Run: headless pygame with SDL's dummy video driver; simulated clock (each Clock.tick advances the game by its frame time, no real sleeping); random seed 0; keys injected as events and as key.get_pressed() state; no mouse input; restart key SPACE tapped at the start of phases 3 and 4.
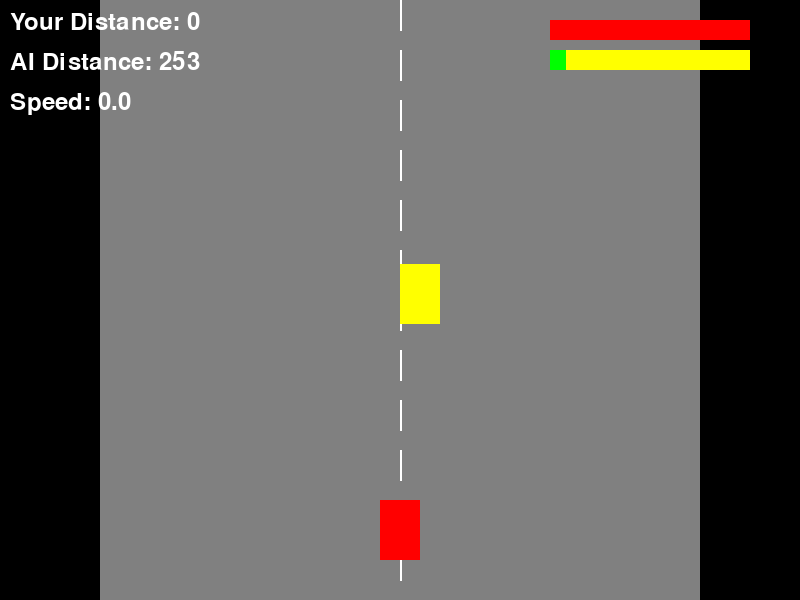
Frame 1 of 4 · flips 1–60 · no input
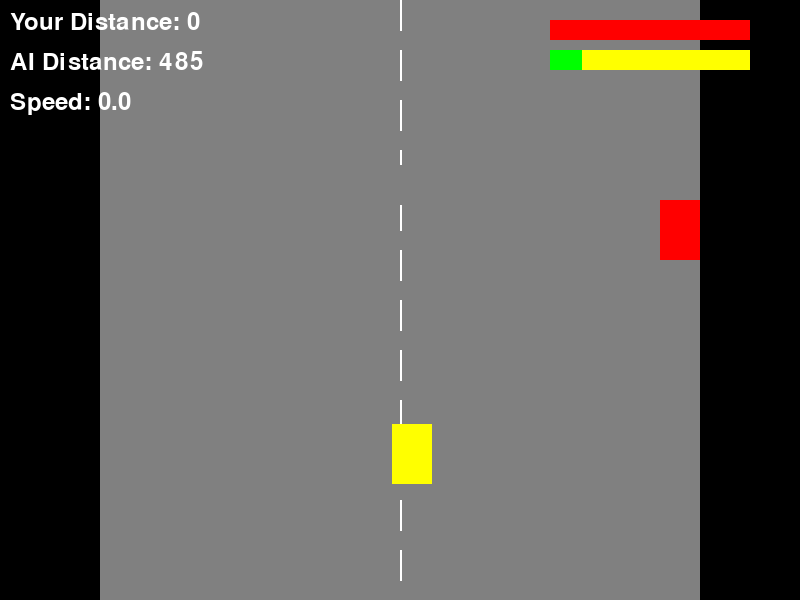
Frame 2 of 4 · flips 61–180 · tapped SPACE, RETURN · held RIGHT (→), D
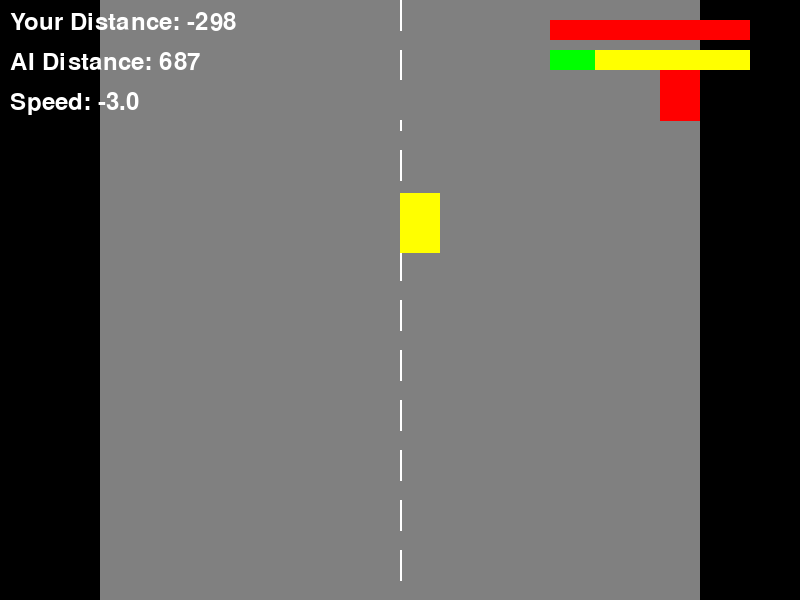
Frame 3 of 4 · flips 181–300 · tapped SPACE · held DOWN (↓), S
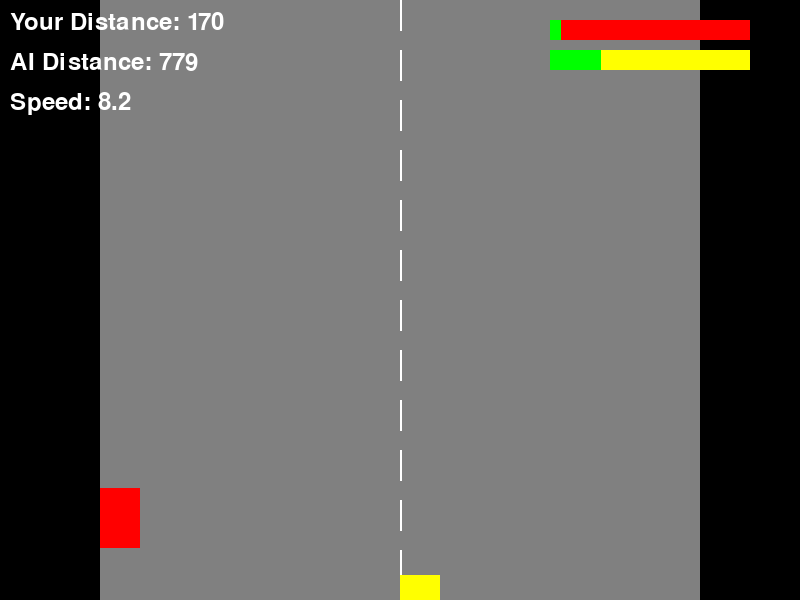
Frame 4 of 4 · flips 301–420 · tapped SPACE · held LEFT (←), A, UP (↑), W

The pygame program that drew these frames:

import pygame
import random

# Initialize Pygame
pygame.init()

# Screen dimensions
SCREEN_WIDTH = 800
SCREEN_HEIGHT = 600

# Colors
BLACK = (0, 0, 0)
WHITE = (255, 255, 255)
RED = (255, 0, 0)
YELLOW = (255, 255, 0)
GRAY = (128, 128, 128)
GREEN = (0, 255, 0)

# Screen setup
screen = pygame.display.set_mode((SCREEN_WIDTH, SCREEN_HEIGHT))
pygame.display.set_caption("Race Game")
clock = pygame.time.Clock()
font = pygame.font.Font(None, 36)
big_font = pygame.font.Font(None, 74)

# Car class
class Car(pygame.sprite.Sprite):
    def __init__(self, x, y, is_player=True):
        super().__init__()
        self.image = pygame.Surface((40, 60))
        self.image.fill(RED if is_player else YELLOW)
        self.rect = self.image.get_rect()
        self.rect.x = x
        self.rect.y = y
        self.speed = 0
        self.max_speed = 10
        self.acceleration = 0.3
        self.friction = 0.15
        self.is_player = is_player

    def update(self, keys=None, obstacles=None):
        if self.is_player and keys:
            # Player controls
            if keys[pygame.K_UP]:
                self.speed = min(self.speed + self.acceleration, self.max_speed)
            elif keys[pygame.K_DOWN]:
                self.speed = max(self.speed - self.acceleration, -3)
            else:
                # Apply friction
                if self.speed > 0:
                    self.speed = max(self.speed - self.friction, 0)
                elif self.speed < 0:
                    self.speed = min(self.speed + self.friction, 0)

            # Steering
            if keys[pygame.K_LEFT]:
                self.rect.x = max(self.rect.x - 5, 100)
            if keys[pygame.K_RIGHT]:
                self.rect.x = min(self.rect.x + 5, SCREEN_WIDTH - 140)
        else:
            # AI movement
            if self.speed < self.max_speed * 0.7:
                self.speed += self.acceleration * 0.5
            
            # Avoid obstacles
            if obstacles:
                for obstacle in obstacles:
                    if abs(self.rect.x - obstacle.rect.x) < 100 and abs(self.rect.y - obstacle.rect.y) < 150:
                        if self.rect.x < SCREEN_WIDTH // 2:
                            self.rect.x += 8
                        else:
                            self.rect.x -= 8

        # Move forward/backward
        self.rect.y -= self.speed

        # Keep car on road
        self.rect.x = max(100, min(self.rect.x, SCREEN_WIDTH - 140))

        # Wrap around screen
        if self.rect.top > SCREEN_HEIGHT:
            self.rect.bottom = 0
        elif self.rect.bottom < 0:
            self.rect.top = SCREEN_HEIGHT

    def draw(self, surface):
        surface.blit(self.image, self.rect)


# Obstacle class
class Obstacle(pygame.sprite.Sprite):
    def __init__(self, x, y):
        super().__init__()
        self.image = pygame.Surface((60, 40))
        self.image.fill(GRAY)
        self.rect = self.image.get_rect()
        self.rect.x = x
        self.rect.y = y
        self.speed = 0

    def update(self):
        self.rect.y += 5
        if self.rect.top > SCREEN_HEIGHT:
            self.rect.bottom = 0
            self.rect.x = random.randint(120, SCREEN_WIDTH - 160)

    def draw(self, surface):
        surface.blit(self.image, self.rect)


# Game class
class RaceGame:
    def __init__(self):
        self.running = True
        self.player_car = Car(SCREEN_WIDTH // 2 - 20, SCREEN_HEIGHT - 100, is_player=True)
        self.ai_car = Car(SCREEN_WIDTH // 2 + 80, SCREEN_HEIGHT - 100, is_player=False)
        self.obstacles = [Obstacle(random.randint(120, SCREEN_WIDTH - 160), random.randint(-200, -50)) for _ in range(4)]
        self.distance = 0
        self.ai_distance = 0
        self.game_over = False
        self.winner = None

    def handle_events(self):
        for event in pygame.event.get():
            if event.type == pygame.QUIT:
                self.running = False
            if event.type == pygame.KEYDOWN:
                if event.key == pygame.K_ESCAPE:
                    self.running = False
                if event.key == pygame.K_SPACE and self.game_over:
                    self.__init__()  # Restart game

    def handle_input(self):
        keys = pygame.key.get_pressed()
        self.player_car.update(keys=keys, obstacles=self.obstacles)

    def check_collisions(self):
        for obstacle in self.obstacles:
            if self.player_car.rect.colliderect(obstacle.rect):
                self.player_car.speed *= 0.5
                self.player_car.rect.y += 20

            if self.ai_car.rect.colliderect(obstacle.rect):
                self.ai_car.speed *= 0.5
                self.ai_car.rect.y += 20

    def update(self):
        if self.game_over:
            return

        self.ai_car.update(obstacles=self.obstacles)

        for obstacle in self.obstacles:
            obstacle.update()

        self.check_collisions()

        # Track distance
        self.distance += self.player_car.speed
        self.ai_distance += self.ai_car.speed

        # Check win condition (first to 3000 distance)
        if self.distance >= 3000:
            self.game_over = True
            self.winner = "PLAYER"
        elif self.ai_distance >= 3000:
            self.game_over = True
            self.winner = "AI"

    def draw(self):
        screen.fill(BLACK)

        # Draw road
        pygame.draw.rect(screen, GRAY, (100, 0, SCREEN_WIDTH - 200, SCREEN_HEIGHT))
        
        # Draw lane markers
        for y in range(-50, SCREEN_HEIGHT, 50):
            pygame.draw.line(screen, WHITE, (SCREEN_WIDTH // 2, y), (SCREEN_WIDTH // 2, y + 30), 2)

        # Draw game objects
        self.player_car.draw(screen)
        self.ai_car.draw(screen)

        for obstacle in self.obstacles:
            obstacle.draw(screen)

        # Draw UI
        distance_text = font.render(f"Your Distance: {int(self.distance)}", True, WHITE)
        ai_text = font.render(f"AI Distance: {int(self.ai_distance)}", True, WHITE)
        speed_text = font.render(f"Speed: {self.player_car.speed:.1f}", True, WHITE)

        screen.blit(distance_text, (10, 10))
        screen.blit(ai_text, (10, 50))
        screen.blit(speed_text, (10, 90))

        # Draw progress bars
        pygame.draw.rect(screen, RED, (SCREEN_WIDTH - 250, 20, 200, 20))
        pygame.draw.rect(screen, GREEN, (SCREEN_WIDTH - 250, 20, int(200 * (self.distance / 3000)), 20))
        
        pygame.draw.rect(screen, YELLOW, (SCREEN_WIDTH - 250, 50, 200, 20))
        pygame.draw.rect(screen, GREEN, (SCREEN_WIDTH - 250, 50, int(200 * (self.ai_distance / 3000)), 20))

        # Draw game over screen
        if self.game_over:
            overlay = pygame.Surface((SCREEN_WIDTH, SCREEN_HEIGHT))
            overlay.set_alpha(200)
            overlay.fill(BLACK)
            screen.blit(overlay, (0, 0))

            winner_text = big_font.render(f"{self.winner} WINS!", True, WHITE)
            restart_text = font.render("Press SPACE to restart or ESC to exit", True, WHITE)

            screen.blit(winner_text, (SCREEN_WIDTH // 2 - winner_text.get_width() // 2, SCREEN_HEIGHT // 2 - 50))
            screen.blit(restart_text, (SCREEN_WIDTH // 2 - restart_text.get_width() // 2, SCREEN_HEIGHT // 2 + 50))

        pygame.display.flip()

    def run(self):
        while self.running:
            self.handle_events()
            self.handle_input()
            self.update()
            self.draw()
            clock.tick(60)  # 60 FPS

        pygame.quit()


# Run the game
if __name__ == "__main__":
    game = RaceGame()
    game.run()
